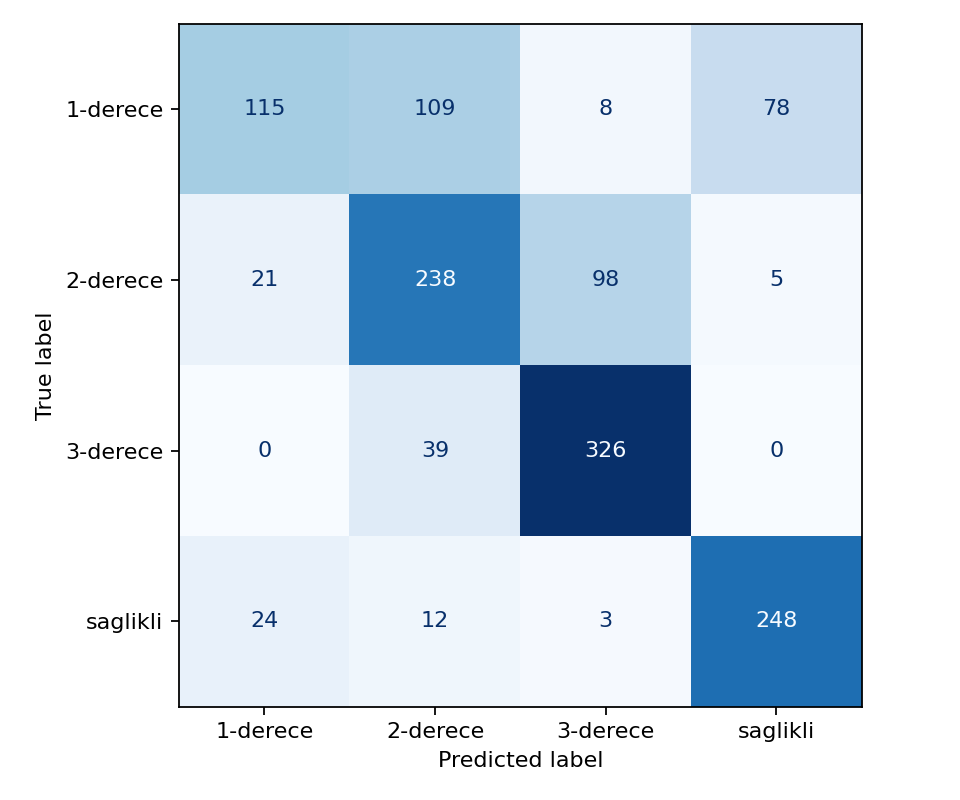

The file beside this chart, header and first rows:
115, 109, 8, 78
21, 238, 98, 5
0, 39, 326, 0
24, 12, 3, 248
